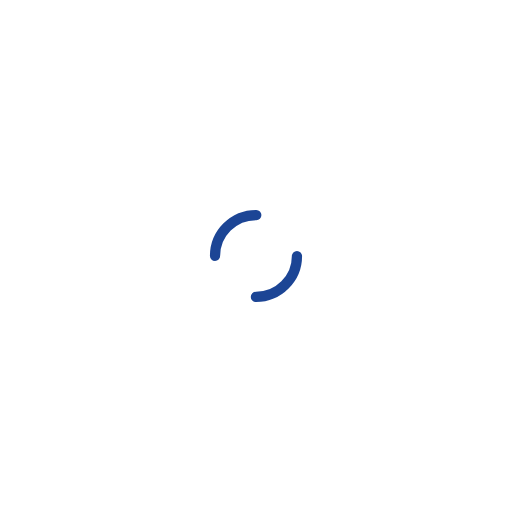
t = 0.00 s
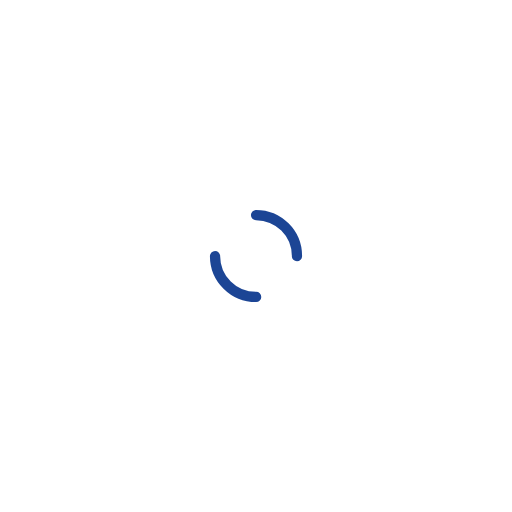
t = 0.15 s
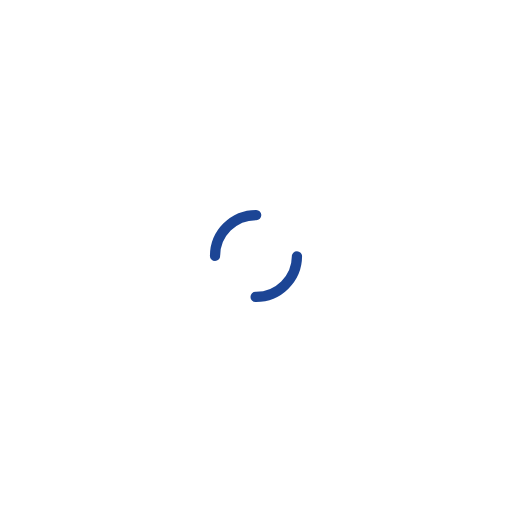
t = 0.31 s
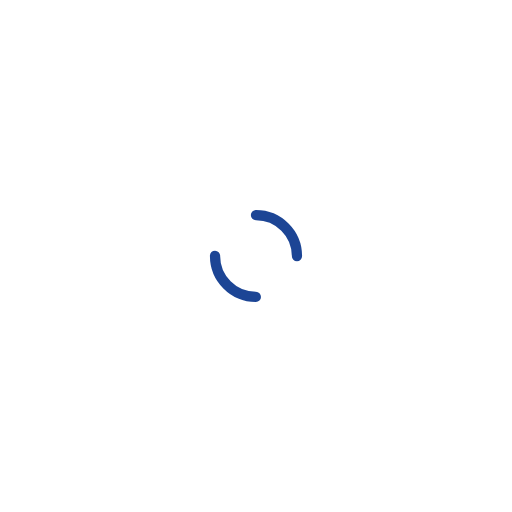
t = 0.46 s

The animated SVG that drew these frames (rendered in a browser with its animation timeline set to each time). Animation: 1 SMIL element (animateTransform=1); one cycle of 0.61 s, repeats indefinitely.

<?xml version="1.0" encoding="utf-8"?>
<svg xmlns="http://www.w3.org/2000/svg" xmlns:xlink="http://www.w3.org/1999/xlink" style="margin: auto; background: rgb(255, 255, 255); display: block; shape-rendering: auto;" width="200px" height="200px" viewBox="0 0 100 100" preserveAspectRatio="xMidYMid">
<circle cx="50" cy="50" r="8" stroke-width="2" stroke="#1c4595" stroke-dasharray="12.566370614359172 12.566370614359172" fill="none" stroke-linecap="round" transform="rotate(194.654 50 50)">
  <animateTransform attributeName="transform" type="rotate" repeatCount="indefinite" dur="0.6134969325153374s" keyTimes="0;1" values="0 50 50;360 50 50"></animateTransform>
</circle>
<!-- [ldio] generated by https://loading.io/ --></svg>